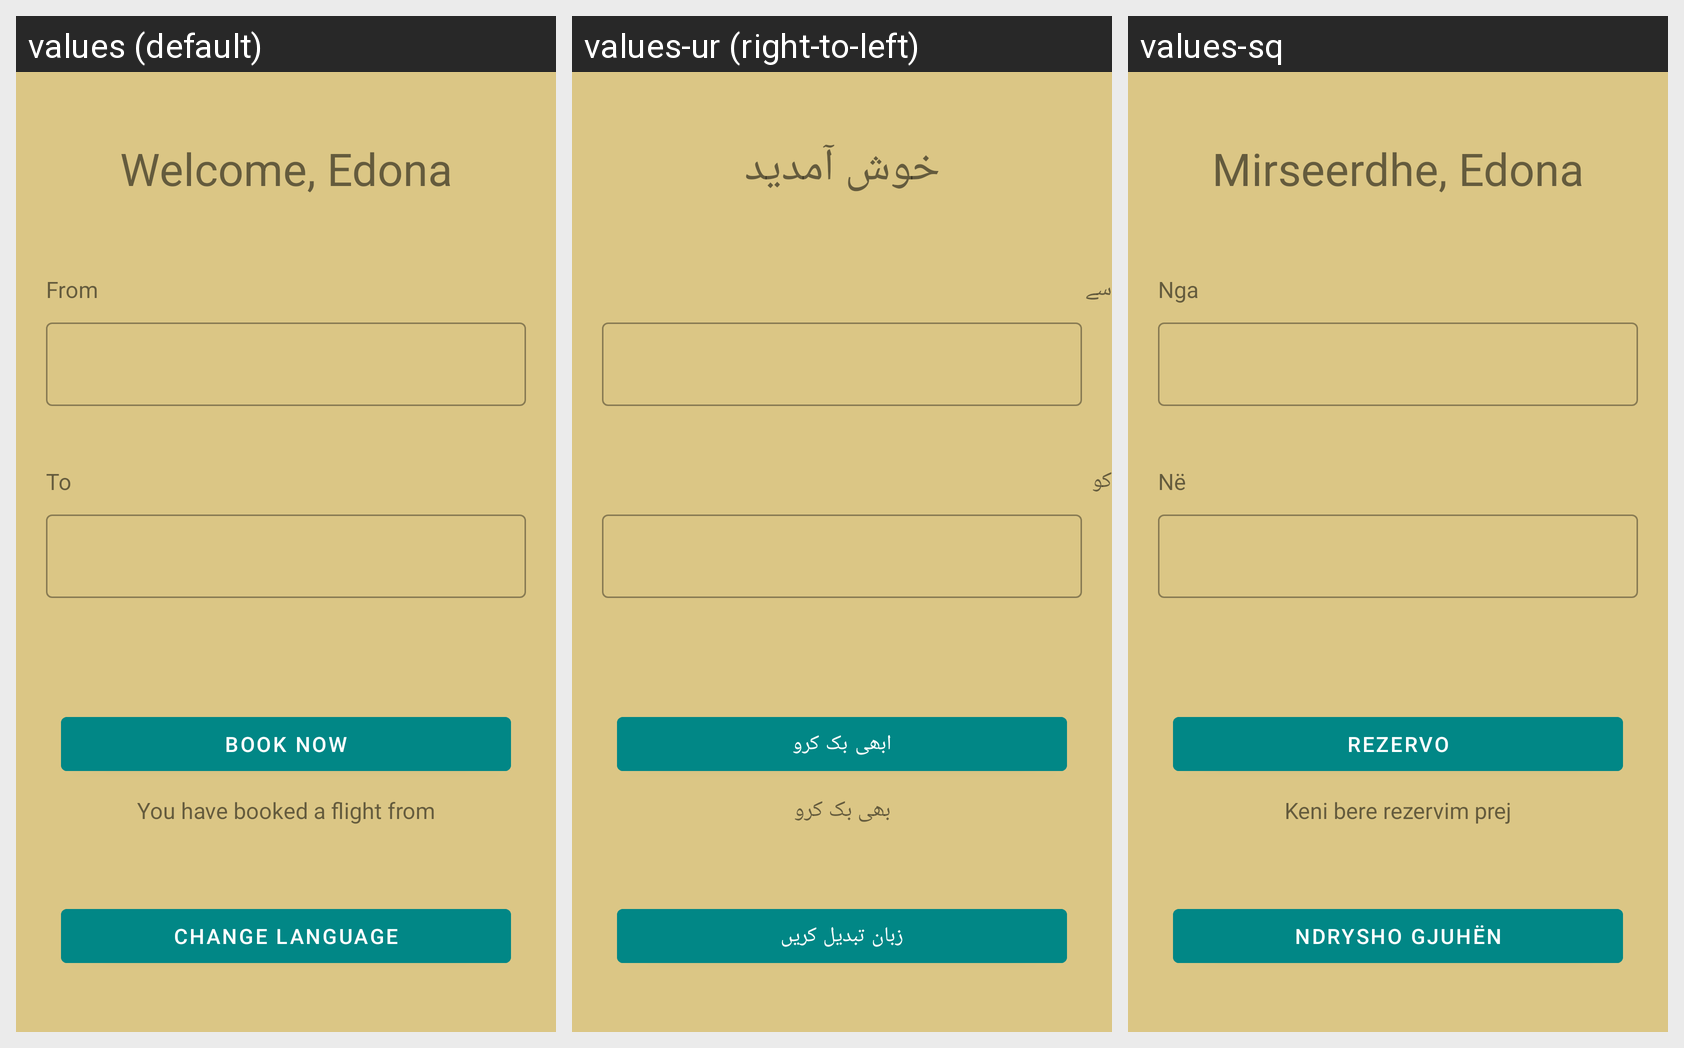

This grid shows one Android layout under several languages. Give, for every string resource on the screen, its name, the default text and each shown locale's text.
Android screen res/layout/activity_main.xml rendered under 3 locales, left to right: values (default), values-ur (right-to-left), values-sq. Device: Nexus 5 (rendered at 1080×1920; each locale shown at half size, 540×960, under a caption strip naming it); theme Theme.BookFlightApp.
Strings drawn on this screen, with the default value and each locale's value (text and hints the layout hard-codes, and strings that could not be matched under every locale, appear in the picture but are not listed):

welcome
  values: Welcome, Edona
  values-ur: خوش آمدید
  values-sq: Mirseerdhe, Edona

from
  values: From
  values-ur: سے
  values-sq: Nga

to
  values: To
  values-ur: کو
  values-sq: Në

book_now
  values: Book now
  values-ur: ابھی بک کرو
  values-sq: Rezervo

you_have_booked
  values: You have booked a flight from
  values-ur: بھی بک کرو
  values-sq: Keni bere rezervim prej

change_language
  values: Change language
  values-ur: زبان تبدیل کریں
  values-sq: Ndrysho gjuhën
